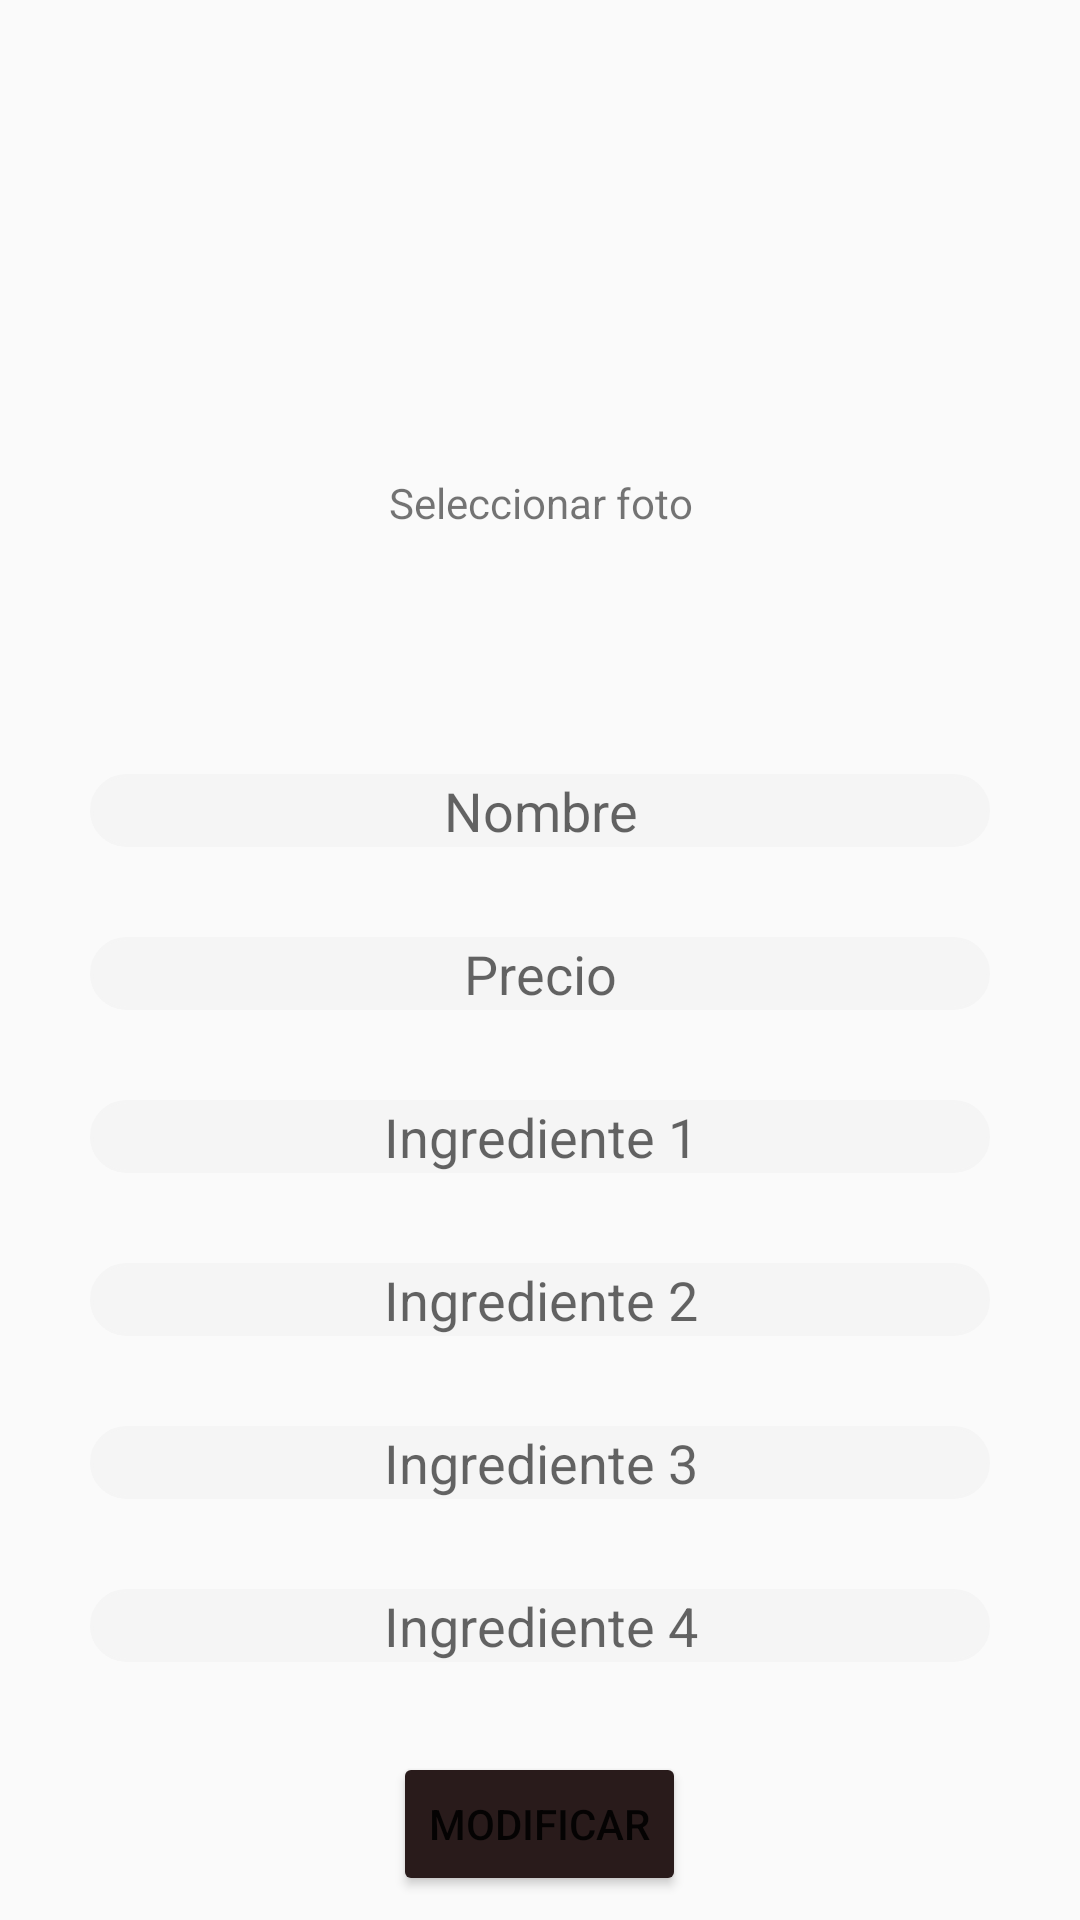

Produce the Android XML layout that renders to this screen, including the resource entries it uses.
<!-- AndroidManifest.xml: application theme Theme.SRMapp -->
<!-- res/layout/fragment_menu_item_mod.xml -->
<?xml version="1.0" encoding="utf-8"?>
<LinearLayout xmlns:android="http://schemas.android.com/apk/res/android"
    android:orientation="vertical"
    android:gravity="center"
    android:layout_width="match_parent"
    android:layout_height="match_parent">

    <ImageView
        android:id="@+id/imselectphoto"
        android:layout_width="150dp"
        android:layout_height="150dp"
        android:src="@drawable/menu_item" />

    <TextView
        android:layout_width="120dp"
        android:layout_height="30dp"
        android:text="@string/select_photo"
        android:textAlignment="center"/>

    <EditText
        android:layout_marginTop="70dp"
        android:layout_width="300dp"
        android:layout_height="wrap_content"
        android:hint="Nombre"
        android:background="@drawable/edit_text_border"
        android:inputType="text"
        android:id="@+id/etCartaName"
        android:importantForAutofill="no"
        android:textAlignment="center" />


    <EditText
        android:layout_width="300dp"
        android:layout_marginTop="30dp"
        android:layout_height="wrap_content"
        android:inputType="numberDecimal"
        android:hint="Precio"
        android:background="@drawable/edit_text_border"
        android:id="@+id/etCartaPrice"
        android:importantForAutofill="no"
        android:textAlignment="center" />

    <EditText
        android:layout_width="300dp"
        android:layout_marginTop="30dp"
        android:layout_height="wrap_content"
        android:inputType="text"
        android:hint="Ingrediente 1"
        android:background="@drawable/edit_text_border"
        android:id="@+id/eting1"
        android:importantForAutofill="no"
        android:textAlignment="center" />

    <EditText
        android:layout_width="300dp"
        android:layout_marginTop="30dp"
        android:layout_height="wrap_content"
        android:inputType="text"
        android:hint="Ingrediente 2"
        android:background="@drawable/edit_text_border"
        android:id="@+id/eting2"
        android:importantForAutofill="no"
        android:textAlignment="center" />

    <EditText
        android:layout_width="300dp"
        android:layout_marginTop="30dp"
        android:layout_height="wrap_content"
        android:inputType="text"
        android:hint="Ingrediente 3"
        android:background="@drawable/edit_text_border"
        android:id="@+id/eting3"
        android:importantForAutofill="no"
        android:textAlignment="center" />

    <EditText
        android:layout_width="300dp"
        android:layout_marginTop="30dp"
        android:layout_height="wrap_content"
        android:inputType="text"
        android:hint="Ingrediente 4"
        android:background="@drawable/edit_text_border"
        android:id="@+id/eting4"
        android:importantForAutofill="no"
        android:textAlignment="center" />



    <Button
        android:layout_width="wrap_content"
        android:layout_height="wrap_content"
        android:text="Modificar"
        android:layout_marginTop="30dp"
        android:id="@+id/btCartaMod"
        android:backgroundTint="#291B1B" />


</LinearLayout>
<!-- resources referenced by this layout -->
<resources>
  <!-- drawable edit_text_border (drawable) -->
  <shape
      xmlns:android="http://schemas.android.com/apk/res/android"
      android:shape="rectangle">
      <solid
          android:color="#F5F5F5"/>
  
      <corners
          android:bottomRightRadius="12dp"
          android:bottomLeftRadius="12dp"
          android:topLeftRadius="12dp"
          android:topRightRadius="12dp"/>
      <stroke
          android:color="#F5F5F5"
          android:width="1dp"/>
  </shape>
  <string name="select_photo">Seleccionar foto</string>
  <style name="Theme.SRMapp" parent="android:Theme.Material.Light.NoActionBar">
          <item name="android:statusBarColor">@color/purple_700</item>
          <item name="android:datePickerStyle">@style/MyDatePickerStyle</item>
      </style>
  <style name="MyDatePickerStyle" parent="android:Widget.Material.DatePicker">
          <item name="android:datePickerMode">spinner</item>
          <item name="android:calendarViewShown">false</item>
      </style>
  <!-- not gathered from this repository: default colours our renderer supplied (Android Studio template values) -->
  <color name="purple_700">#FF3700B3</color>
</resources>
